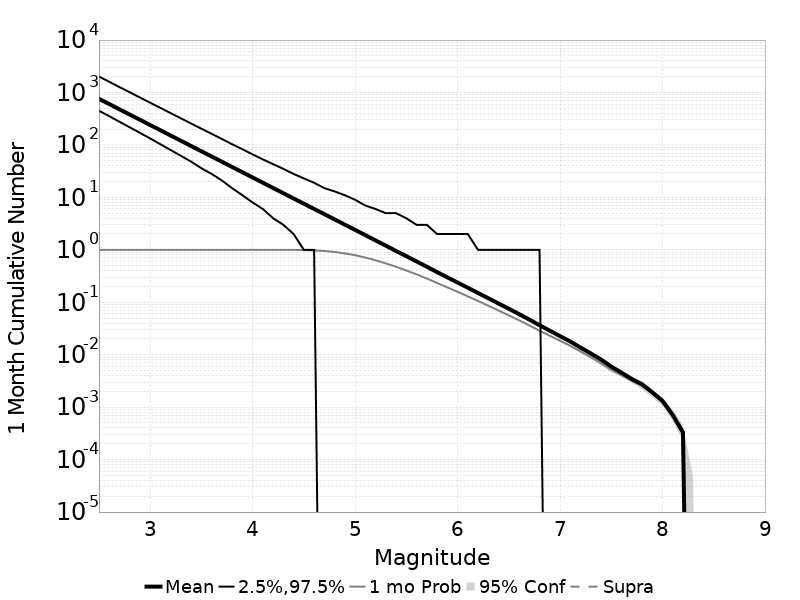

The file beside this chart, header and first rows:
Mag, Mean, 2.5 %ile, 97.5 %ile, Median, Mode, 1 mo Probability, 1 mo Supra-Seis Prob, Primary Aftershocks Mean
2.5, 758.5, 450.0, 2017, 553.0, 531.0, 1.0, 0.0, 390.3
2.6, 602.4, 354.0, 1603, 440.0, 412.0, 1.0, 0.0, 310
2.7, 478.5, 277.0, 1269, 350.0, 326.0, 1.0, 0.0, 246.2
2.8, 380.1, 217.0, 1011, 278.0, 258.0, 1.0, 0.0, 195.6
2.9, 301.9, 170.0, 804.0, 222.0, 203.0, 1.0, 0.0, 155.4
3.0, 239.9, 133.0, 638.0, 176.0, 167.0, 1.0, 0.0, 123.4
3.1, 190.5, 103.0, 509.0, 140.0, 132.0, 1.0, 0.0, 98.04
3.2, 151.3, 80.0, 404.0, 112.0, 103.0, 1.0, 0.0, 77.85
3.3, 120.2, 62.0, 322.0, 89.0, 81.0, 1.0, 0.0, 61.83
3.4, 95.49, 48.0, 256.0, 71.0, 66.0, 1.0, 0.0, 49.12
3.5, 75.85, 36.0, 204.0, 56.0, 52.0, 1.0, 0.0, 39.02
3.6, 60.24, 28.0, 163.0, 45.0, 41.0, 1.0, 0.0, 30.98
3.7, 47.85, 21.0, 130.0, 36.0, 33.0, 1.0, 0.0, 24.61
3.8, 37.99, 15.0, 103.0, 28.0, 26.0, 1.0, 0.0, 19.53
3.9, 30.18, 11.0, 83.0, 23.0, 21.0, 1.0, 0.0, 15.51
4.0, 23.97, 8.0, 66.0, 18.0, 15.0, 1, 0.0, 12.32
4.1, 19.03, 6.0, 53.0, 14.0, 13.0, 1, 0.0, 9.778
4.2, 15.12, 4.0, 43.0, 11.0, 10.0, 0.9999, 0.0, 7.766
4.3, 12.01, 3.0, 35.0, 9.0, 7.0, 0.9992, 0.0, 6.169
4.4, 9.536, 2.0, 28.0, 7.0, 6.0, 0.9971, 0.0, 4.898
4.5, 7.577, 1.0, 23.0, 6.0, 5.0, 0.9903, 0.0, 3.892
4.6, 6.021, 1.0, 19.0, 4.0, 4.0, 0.9761, 0.0, 3.092
4.7, 4.785, 0.0, 15.0, 3.0, 3.0, 0.95, 0.0, 2.459
4.8, 3.807, 0.0, 13.0, 3.0, 2.0, 0.911, 0.0, 1.957
4.9, 3.021, 0.0, 11.0, 2.0, 1.0, 0.8554, 0.0, 1.551
5.0, 2.402, 0.0, 9.0, 2.0, 1.0, 0.79, 0.0, 1.233
5.1, 1.907, 0.0, 7.0, 1.0, 1.0, 0.7125, 0.0, 0.9781
5.2, 1.511, 0.0, 6.0, 1.0, 0.0, 0.6324, 0.0, 0.7747
5.3, 1.201, 0.0, 5.0, 1.0, 0.0, 0.5514, 0.0, 0.6155
5.4, 0.951, 0.0, 5.0, 0.0, 0.0, 0.4742, 0.0, 0.4874
5.5, 0.7566, 0.0, 4.0, 0.0, 0.0, 0.4036, 0.0, 0.3861
5.6, 0.6011, 0.0, 3.0, 0.0, 0.0, 0.3408, 0.0, 0.307
5.7, 0.4763, 0.0, 3.0, 0.0, 0.0, 0.284, 0.0, 0.2424
5.8, 0.3762, 0.0, 2.0, 0.0, 0.0, 0.2333, 0.0, 0.1908
5.9, 0.2993, 0.0, 2.0, 0.0, 0.0, 0.1924, 0.0, 0.1525
6.0, 0.2381, 0.0, 2.0, 0.0, 0.0, 0.1584, 0.0, 0.1216
6.1, 0.1893, 0.0, 2.0, 0.0, 0.0, 0.1297, 0.0, 0.09709
6.2, 0.1505, 0.0, 1.0, 0.0, 0.0, 0.1057, 0.0, 0.07691
6.3, 0.1194, 0.0, 1.0, 0.0, 0.0, 0.08593, 0.0, 0.06096
6.4, 0.09473, 0.0, 1.0, 0.0, 0.0, 0.06967, 0.0, 0.04855
6.5, 0.07525, 0.0, 1.0, 0.0, 0.0, 0.0563, 0.0, 0.03835
6.6, 0.05957, 0.0, 1.0, 0.0, 0.0, 0.04543, 0.0, 0.03013
6.7, 0.04688, 0.0, 1.0, 0.0, 0.0, 0.03627, 0.0, 0.02357
6.8, 0.03652, 0.0, 1.0, 0.0, 0.0, 0.02868, 0.0, 0.0182
6.9, 0.02873, 0.0, 0.0, 0.0, 0.0, 0.02306, 0.0, 0.01428
7.0, 0.02262, 0.0, 0.0, 0.0, 0.0, 0.01853, 0.0, 0.01118
7.1, 0.01789, 0.0, 0.0, 0.0, 0.0, 0.01483, 0.0, 0.00873
7.2, 0.01371, 0.0, 0.0, 0.0, 0.0, 0.01154, 0.0, 0.00657
7.3, 0.0106, 0.0, 0.0, 0.0, 0.0, 0.00902, 0.0, 0.00511
7.4, 0.00811, 0.0, 0.0, 0.0, 0.0, 0.0069, 0.0, 0.00382
7.5, 0.00595, 0.0, 0.0, 0.0, 0.0, 0.00518, 0.0, 0.00283
7.6, 0.00455, 0.0, 0.0, 0.0, 0.0, 0.00407, 0.0, 0.0023
7.7, 0.00346, 0.0, 0.0, 0.0, 0.0, 0.00319, 0.0, 0.00173
7.8, 0.00274, 0.0, 0.0, 0.0, 0.0, 0.00255, 0.0, 0.00142
7.9, 0.00193, 0.0, 0.0, 0.0, 0.0, 0.00184, 0.0, 0.00103
8.0, 0.00132, 0.0, 0.0, 0.0, 0.0, 0.00125, 0.0, 6.9E-4
8.1, 7.1E-4, 0.0, 0.0, 0.0, 0.0, 6.8E-4, 0.0, 3.6E-4
8.2, 3.3E-4, 0.0, 0.0, 0.0, 0.0, 3.2E-4, 0.0, 2.2E-4
8.3, 0.0, 0.0, 0.0, 0.0, 0.0, 0.0, 0.0, 0.0
8.4, 0.0, 0.0, 0.0, 0.0, 0.0, 0.0, 0.0, 0.0
... 6 more rows
